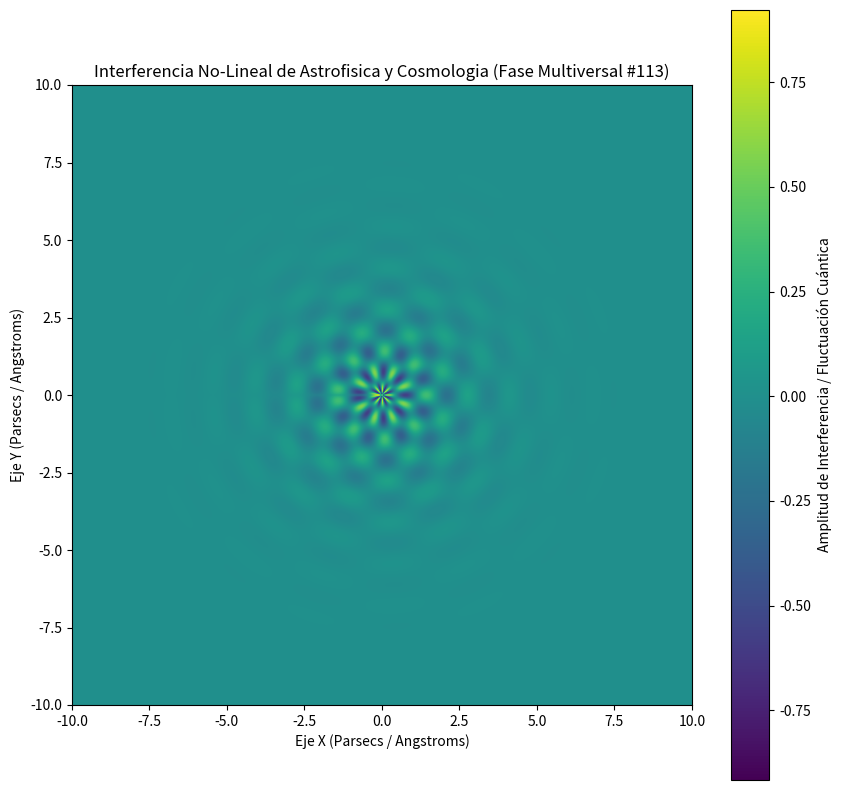

Source code (Python):
%matplotlib inline
# Simulación Multiversal: Astrofisica y Cosmologia - Variante 113
import numpy as np
import matplotlib.pyplot as plt

# Parámetros Físicos No-Lineales
omega_1 = 4.673
omega_2 = 8.337
lambda_decay = 0.713
phase_shift = 1.018

x = np.linspace(-10, 10, 800)
y = np.linspace(-10, 10, 800)
X, Y = np.meshgrid(x, y)

# Dinámica de Fluidos / Campos Tensor-Escalares (Fase Multiversal)
R = np.sqrt(X**2 + Y**2) + 1e-5
Z = (np.sin(omega_1 * R + phase_shift) * np.cos(omega_2 * np.arctan2(Y, X))) * np.exp(-lambda_decay * R)

plt.figure(figsize=(10, 10))
plt.imshow(Z, cmap='viridis', extent=[-10, 10, -10, 10], origin='lower')
plt.colorbar(label='Amplitud de Interferencia / Fluctuación Cuántica')
plt.title(r'Interferencia No-Lineal de Astrofisica y Cosmologia (Fase Multiversal #113)')
plt.xlabel('Eje X (Parsecs / Angstroms)')
plt.ylabel('Eje Y (Parsecs / Angstroms)')
plt.show()
